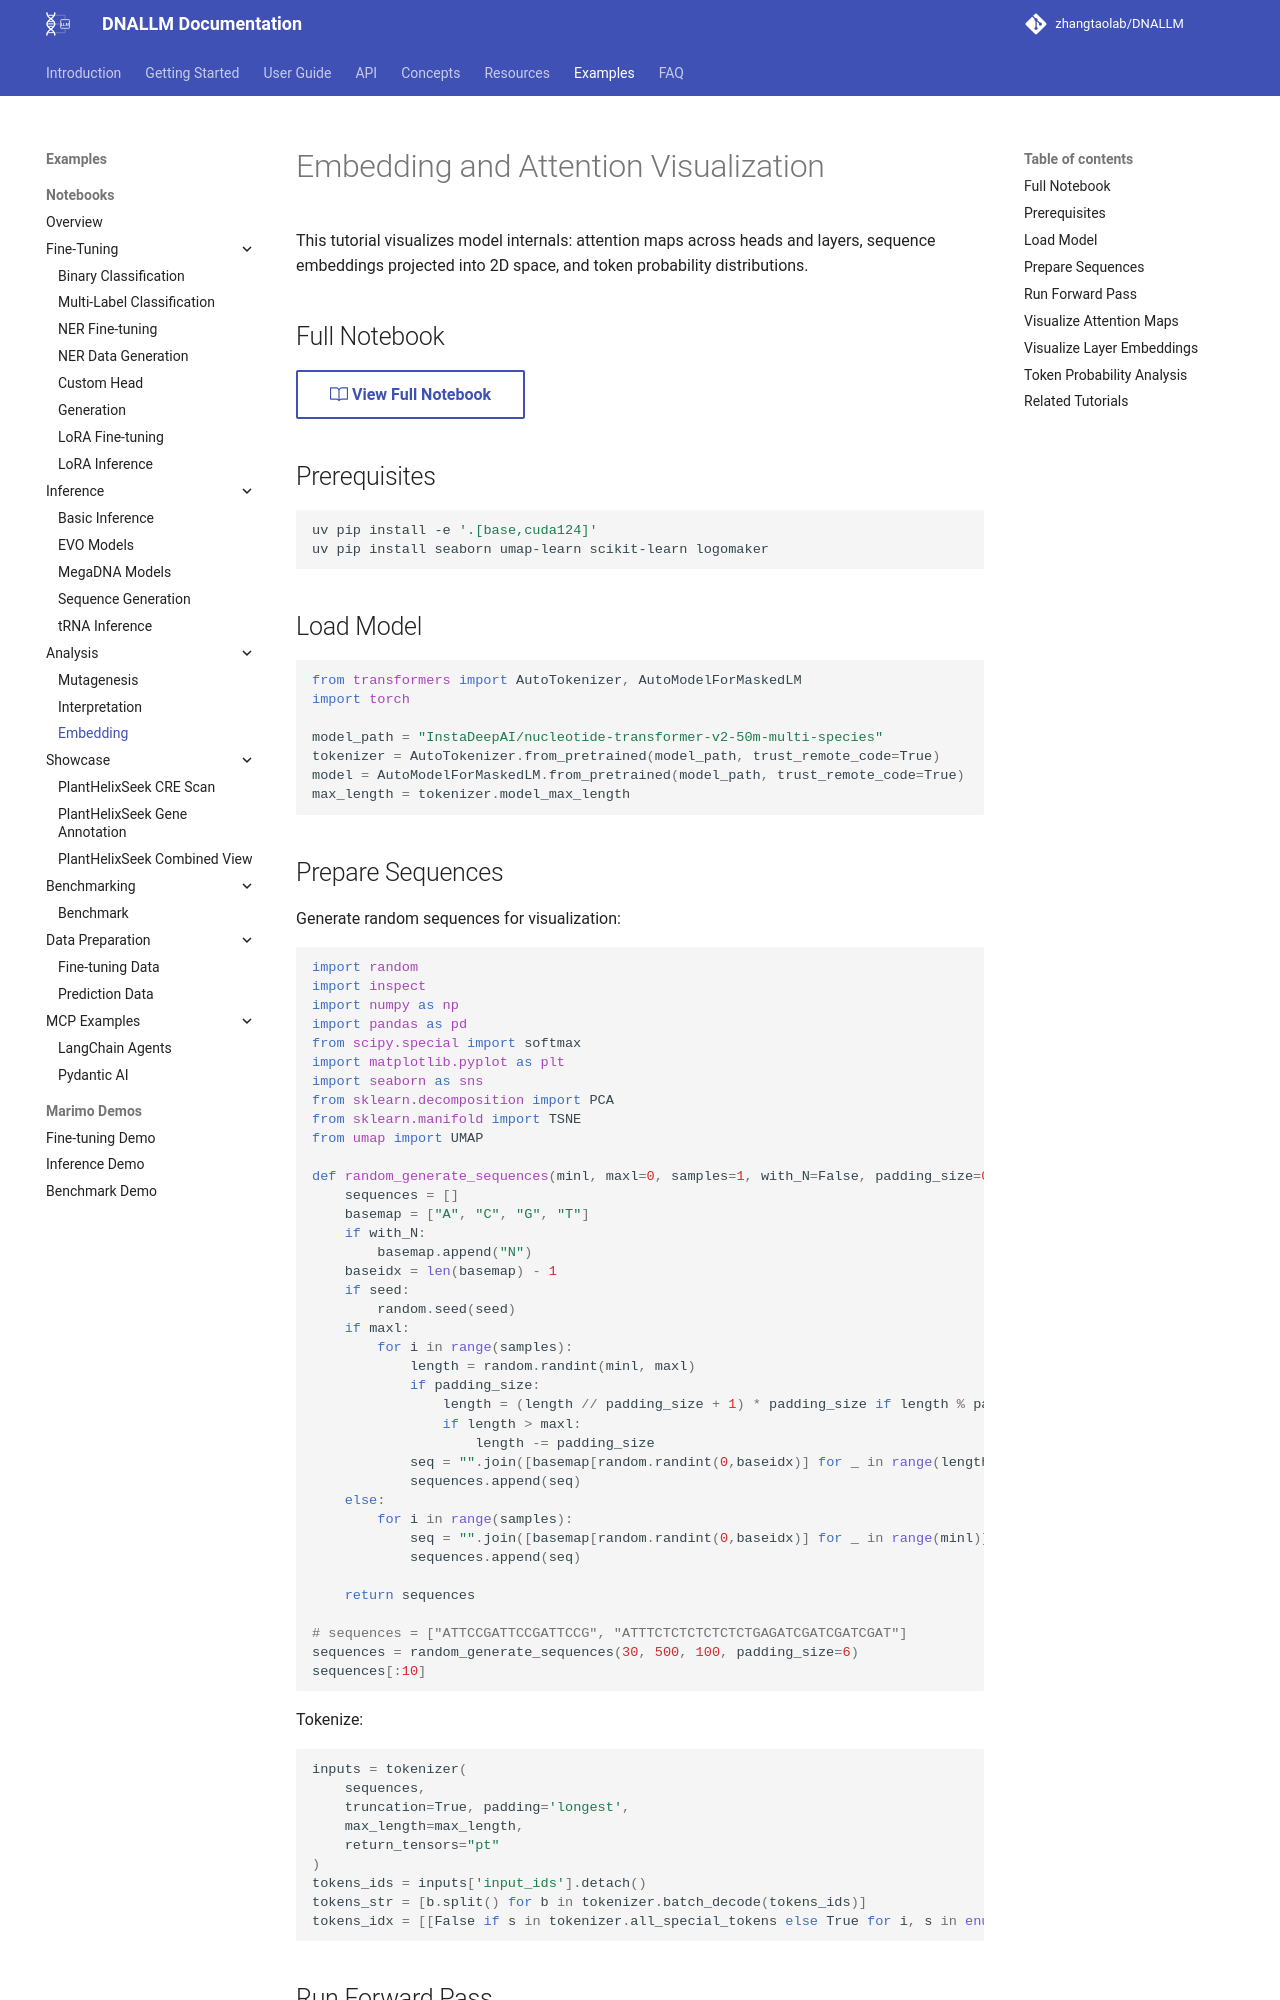

repository: zhangtaolab/DNALLM · page: example/notebooks/embedding_attention/index.html · generator: mkdocs

---
notebook: example/notebooks/embedding_attention.ipynb
sync_check: true
---

# Embedding and Attention Visualization

This tutorial visualizes model internals: attention maps across heads and layers, sequence embeddings projected into 2D space, and token probability distributions.

## Full Notebook

[:octicons-book-24: View Full Notebook](https://github.com/zhangtaolab/DNALLM/blob/main/example/notebooks/embedding_attention.ipynb){ .md-button }

## Prerequisites

```bash
uv pip install -e '.[base,cuda124]'
uv pip install seaborn umap-learn scikit-learn logomaker
```

## Load Model

```python
from transformers import AutoTokenizer, AutoModelForMaskedLM
import torch

model_path = "InstaDeepAI/nucleotide-transformer-v2-50m-multi-species"
tokenizer = AutoTokenizer.from_pretrained(model_path, trust_remote_code=True)
model = AutoModelForMaskedLM.from_pretrained(model_path, trust_remote_code=True)
max_length = tokenizer.model_max_length
```

## Prepare Sequences

Generate random sequences for visualization:

```python
import random
import inspect
import numpy as np
import pandas as pd
from scipy.special import softmax
import matplotlib.pyplot as plt
import seaborn as sns
from sklearn.decomposition import PCA
from sklearn.manifold import TSNE
from umap import UMAP

def random_generate_sequences(minl, maxl=0, samples=1, with_N=False, padding_size=0, gc=0, seed=None):
    sequences = []
    basemap = ["A", "C", "G", "T"]
    if with_N:
        basemap.append("N")
    baseidx = len(basemap) - 1
    if seed:
        random.seed(seed)
    if maxl:
        for i in range(samples):
            length = random.randint(minl, maxl)
            if padding_size:
                length = (length // padding_size + 1) * padding_size if length % padding_size else length
                if length > maxl:
                    length -= padding_size
            seq = "".join([basemap[random.randint(0,baseidx)] for _ in range(length)])
            sequences.append(seq)
    else:
        for i in range(samples):
            seq = "".join([basemap[random.randint(0,baseidx)] for _ in range(minl)])
            sequences.append(seq)
    
    return sequences

# sequences = ["ATTCCGATTCCGATTCCG", "ATTTCTCTCTCTCTCTGAGATCGATCGATCGAT"]
sequences = random_generate_sequences(30, 500, 100, padding_size=6)
sequences[:10]
```

Tokenize:

```python
inputs = tokenizer(
    sequences,
    truncation=True, padding='longest',
    max_length=max_length,
    return_tensors="pt"
)
tokens_ids = inputs['input_ids'].detach()
tokens_str = [b.split() for b in tokenizer.batch_decode(tokens_ids)]
tokens_idx = [[False if s in tokenizer.all_special_tokens else True for i, s in enumerate(tokens)] for tokens in tokens_str]
```

## Run Forward Pass

```python
import inspect

sig = inspect.signature(model.forward)
params = sig.parameters

if "output_attentions" in params:
    outputs = model(
        **inputs,
        output_attentions=True,
        output_hidden_states=True
    )
else:
    outputs = model(**inputs, output_hidden_states=True)
```
